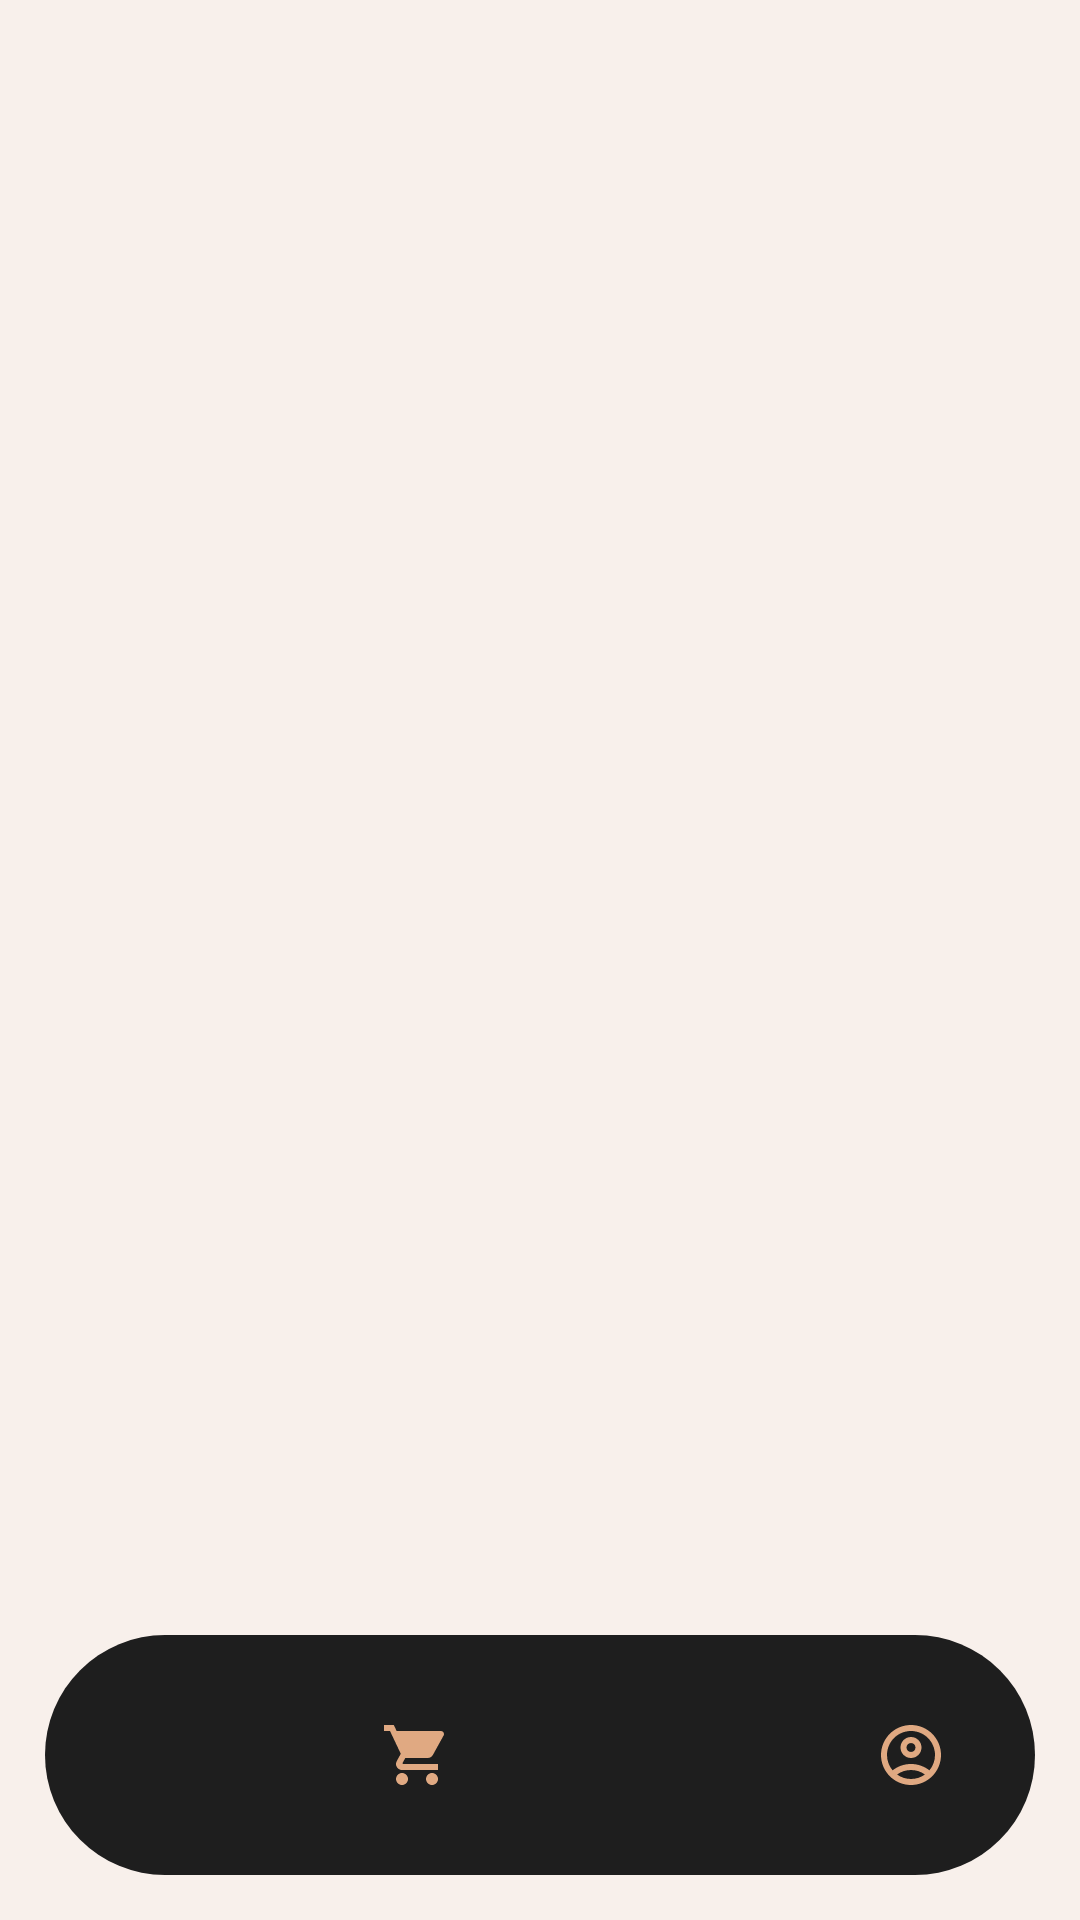

Layout XML and referenced resources for this Android screen:
<!-- AndroidManifest.xml: application theme Theme.ShopMateMobile -->
<!-- res/layout/activity_main2.xml -->
<?xml version="1.0" encoding="utf-8"?>
<androidx.constraintlayout.widget.ConstraintLayout xmlns:android="http://schemas.android.com/apk/res/android"
    xmlns:app="http://schemas.android.com/apk/res-auto"
    xmlns:tools="http://schemas.android.com/tools"
    android:id="@+id/item"
    android:layout_width="match_parent"
    android:layout_height="match_parent"
    android:background="@color/background"
    tools:context=".MainActivity2">

    <FrameLayout
        android:id="@+id/frame_layout"
        android:layout_width="0dp"
        android:layout_height="0dp"
        app:layout_constraintBottom_toBottomOf="parent"
        app:layout_constraintEnd_toEndOf="parent"
        app:layout_constraintHorizontal_bias="0.0"
        app:layout_constraintStart_toStartOf="parent"
        app:layout_constraintTop_toTopOf="parent"
        app:layout_constraintVertical_bias="1.0">

    </FrameLayout>

    <com.google.android.material.bottomnavigation.BottomNavigationView
        android:id="@+id/bottomNavigationView"
        android:layout_width="0dp"
        android:layout_height="wrap_content"
        android:layout_marginStart="15dp"
        android:layout_marginEnd="15dp"
        android:layout_marginBottom="15dp"
        android:background="@drawable/bottom_nav"
        app:itemIconTint="@drawable/bottom_nav_selector"
        app:labelVisibilityMode="unlabeled"
        app:layout_constraintBottom_toBottomOf="parent"
        app:layout_constraintEnd_toEndOf="parent"
        app:layout_constraintStart_toStartOf="parent"
        app:menu="@menu/bottom_nav" />

</androidx.constraintlayout.widget.ConstraintLayout>
<!-- resources referenced by this layout -->
<resources>
  <color name="background">#F8F0EB</color>
  <!-- drawable bottom_nav (drawable) -->
  <?xml version="1.0" encoding="utf-8"?>
  <shape xmlns:android="http://schemas.android.com/apk/res/android"
      android:shape="rectangle">
      <solid android:color="@color/black" /> 
      <corners android:radius="42dp" /> 
  </shape>
  <!-- drawable bottom_nav_selector (drawable) -->
  <?xml version="1.0" encoding="utf-8"?>
  <selector xmlns:android="http://schemas.android.com/apk/res/android">
      <item android:state_checked="true" android:drawable="@drawable/bottom_nav_selector_1" android:color="@color/brown" />
      <item android:state_checked="false" android:color="@color/beige" />
  </selector>
  <style name="Theme.ShopMateMobile" parent="Base.Theme.ShopMateMobile" />
  <color name="black">#1E1E1E</color>
  <!-- drawable bottom_nav_selector_1 (drawable) -->
  <?xml version="1.0" encoding="utf-8"?>
  <shape xmlns:android="http://schemas.android.com/apk/res/android"
      android:shape="oval">
      <solid android:color="#FF0000"/> 
      <size android:width="24dp" android:height="24dp"/> 
  </shape>
  <color name="brown">#704F38</color>
  <color name="beige">#E0A982</color>
  <style name="Base.Theme.ShopMateMobile" parent="Theme.Material3.DayNight.NoActionBar">
          
          
      </style>
</resources>
